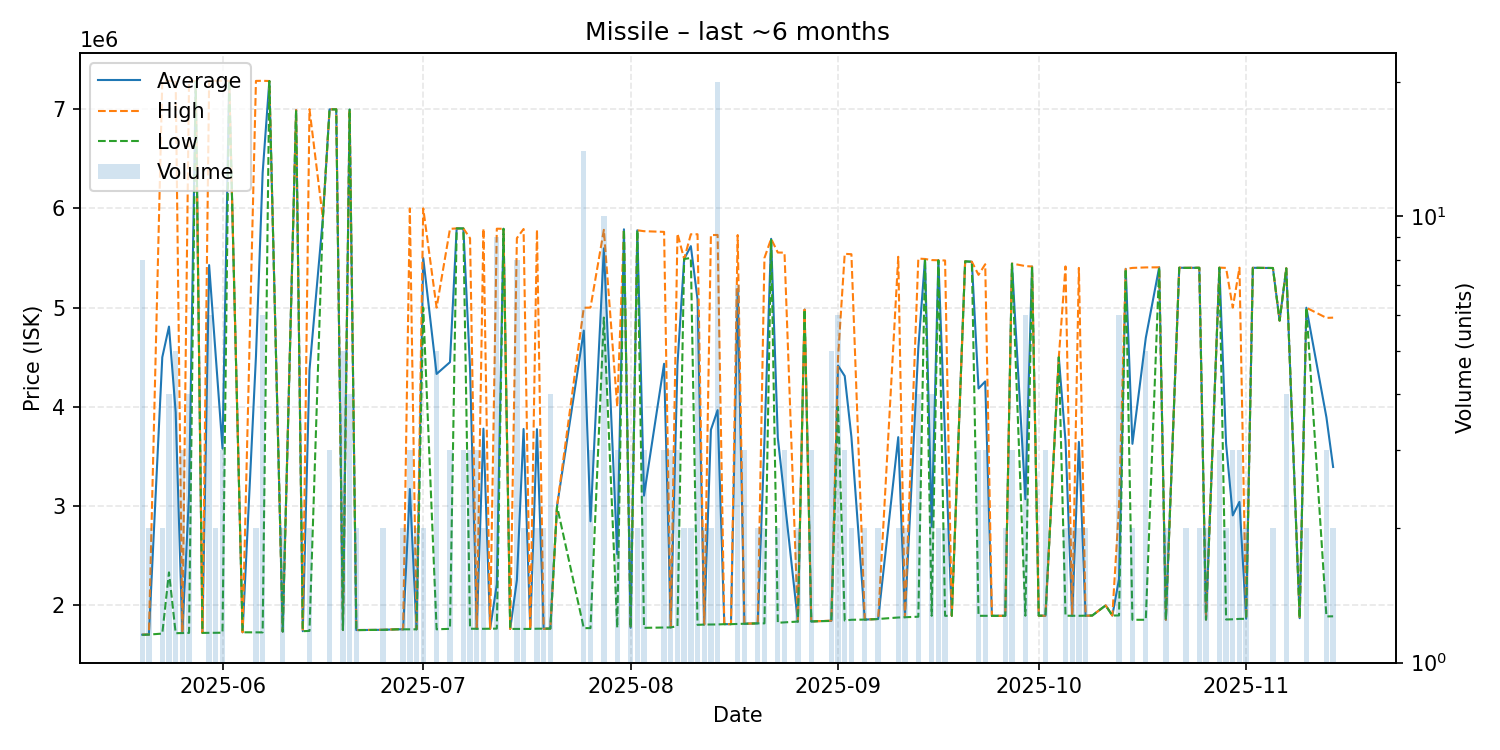

Source data for this figure (header and first rows):
date, average, highest, lowest, order_count, volume
2025-05-20, 1704875, 1706000, 1703000, 3, 8
2025-05-21, 1706000, 1706000, 1706000, 1, 2
2025-05-23, 4500000, 7284000, 1716000, 2, 2
2025-05-24, 4808750, 7285000, 2332500, 4, 4
2025-05-25, 3946000, 7284500, 1720000, 5, 5
2025-05-26, 1722000, 1722000, 1722000, 3, 3
2025-05-27, 3113250, 7285000, 1723000, 3, 4
2025-05-28, 7280000, 7280000, 7280000, 1, 1
2025-05-29, 1723000, 1723000, 1723000, 1, 1
2025-05-30, 5428500, 7280000, 1723000, 5, 6
2025-05-31, 4505000, 7286000, 1724000, 2, 2
2025-06-01, 3578667, 7286000, 1725000, 3, 3
2025-06-02, 7285000, 7285000, 7285000, 1, 1
2025-06-04, 1729000, 1729000, 1729000, 1, 1
2025-06-06, 4506500, 7284000, 1729000, 2, 2
2025-06-07, 6358833, 7285000, 1728000, 3, 6
2025-06-08, 7283000, 7283000, 7283000, 1, 1
2025-06-10, 1736500, 1737000, 1736000, 2, 2
2025-06-12, 6990000, 6990000, 6990000, 1, 1
2025-06-13, 1740000, 1740000, 1740000, 1, 1
2025-06-14, 4371000, 6999000, 1743000, 2, 2
2025-06-16, 5900000, 5900000, 5900000, 1, 1
2025-06-17, 6997000, 6997000, 6997000, 2, 3
2025-06-18, 6998000, 6998000, 6998000, 1, 1
2025-06-19, 1752000, 1752000, 1752000, 1, 5
2025-06-20, 6994750, 6995000, 6994000, 3, 4
2025-06-21, 1751500, 1752000, 1751000, 2, 2
2025-06-22, 1752000, 1752000, 1752000, 1, 1
2025-06-24, 1753000, 1753000, 1753000, 1, 1
2025-06-25, 1754000, 1755000, 1753000, 2, 2
2025-06-27, 1759000, 1759000, 1759000, 1, 1
2025-06-28, 1759000, 1759000, 1759000, 2, 2
2025-06-29, 3172333, 5999000, 1759000, 2, 3
2025-06-30, 1759000, 1759000, 1759000, 2, 2
2025-07-01, 5500000, 6000000, 5000000, 2, 2
2025-07-03, 4331800, 5000000, 1759000, 3, 5
2025-07-05, 4450333, 5793500, 1764000, 3, 3
2025-07-06, 5798000, 5798000, 5798000, 1, 1
2025-07-07, 5797667, 5798000, 5797000, 2, 3
2025-07-08, 4387333, 5698500, 1765000, 3, 3
2025-07-09, 1764000, 1764000, 1764000, 1, 3
2025-07-10, 3780500, 5797000, 1764000, 2, 2
2025-07-11, 1765000, 1765000, 1765000, 1, 1
2025-07-12, 2213444, 5795000, 1766000, 4, 9
2025-07-13, 5794000, 5794000, 5794000, 1, 1
2025-07-14, 1763000, 1763000, 1763000, 1, 1
2025-07-15, 2255125, 5700000, 1763000, 3, 8
2025-07-16, 3777500, 5792000, 1763000, 2, 2
2025-07-17, 1763000, 1763000, 1763000, 1, 1
2025-07-18, 3775500, 5786000, 1765000, 2, 2
2025-07-19, 1765000, 1765000, 1765000, 2, 2
2025-07-20, 1766000, 1766000, 1766000, 2, 4
2025-07-21, 3000000, 3000000, 3000000, 1, 1
2025-07-25, 4768429, 4999000, 1771000, 4, 14
2025-07-26, 2847333, 5000000, 1771000, 3, 3
2025-07-28, 5596700, 5783500, 4900000, 8, 10
2025-07-30, 2516000, 4000000, 1774000, 3, 3
2025-07-31, 5789000, 5789000, 5789000, 1, 1
2025-08-01, 1774000, 1774000, 1774000, 1, 2
2025-08-02, 5779000, 5779000, 5779000, 2, 2
... 79 more rows
